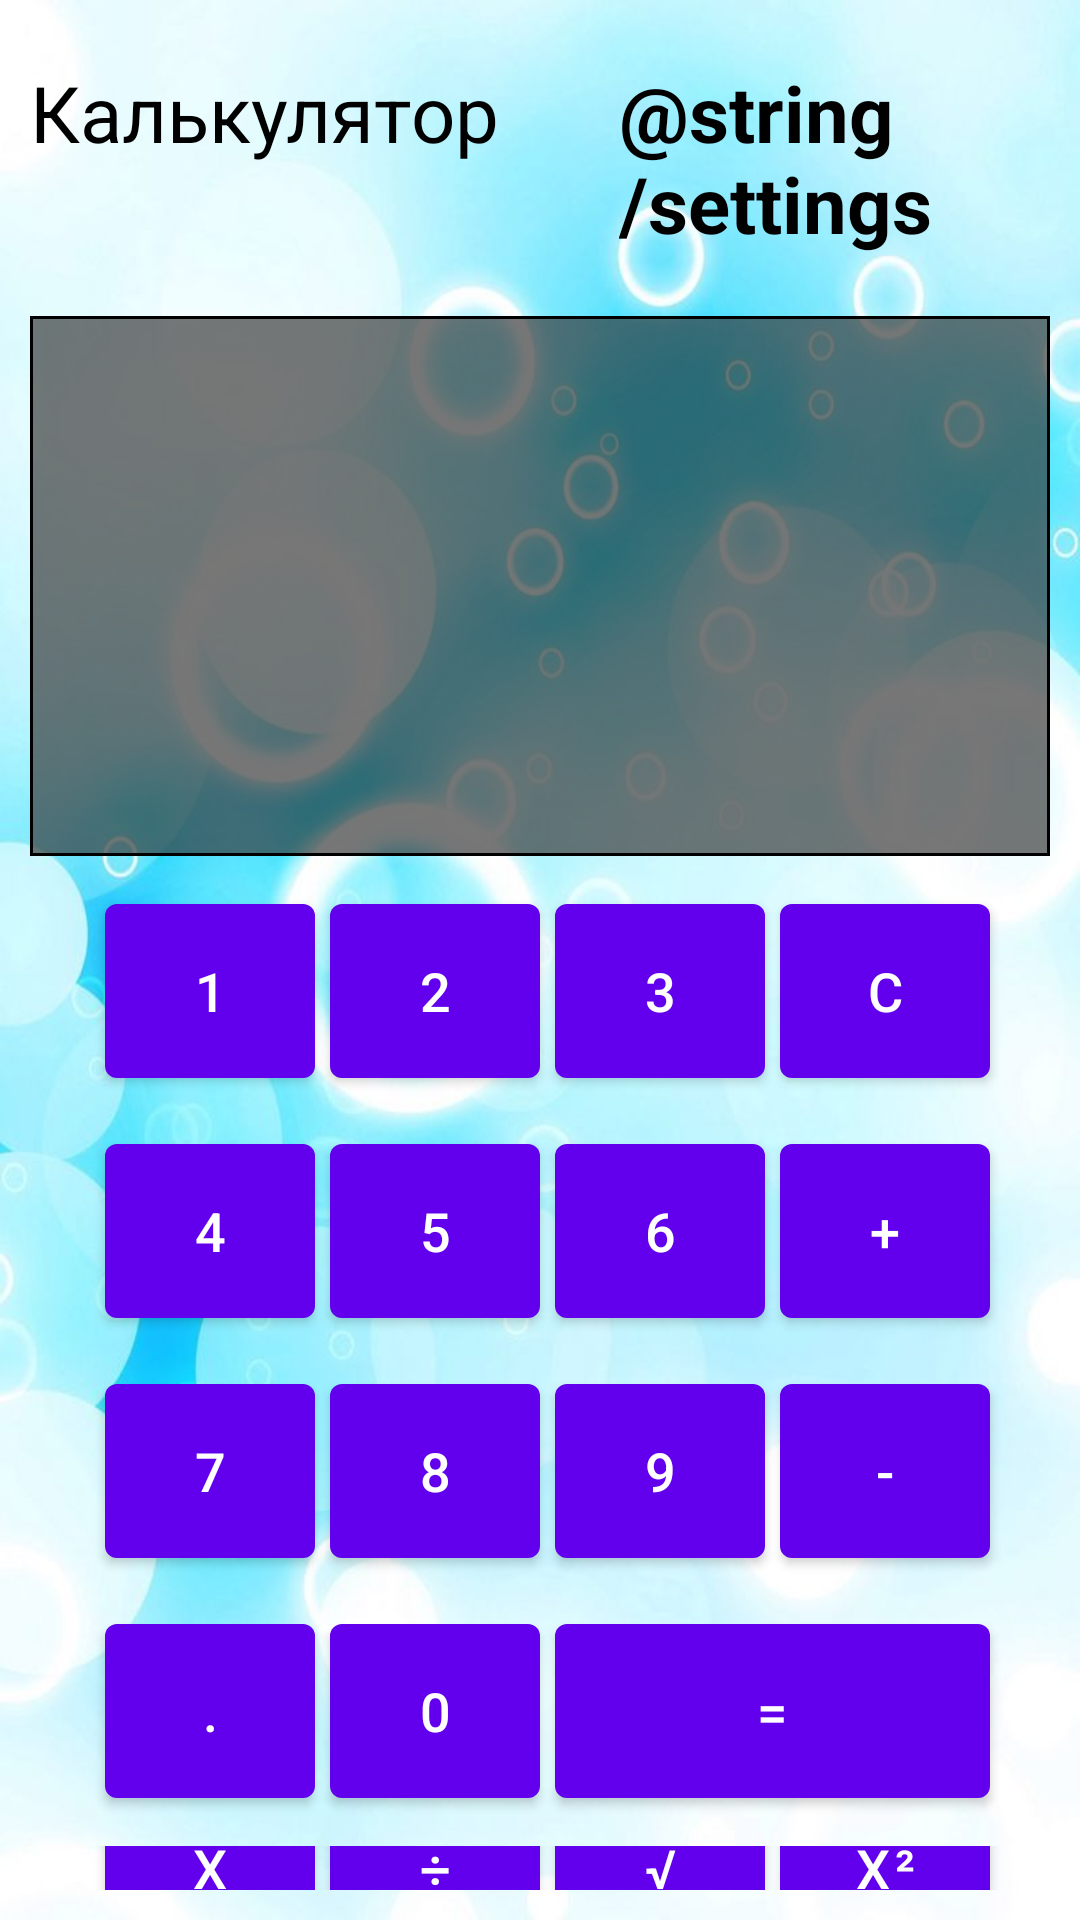

Here is an Android app screen rendered from its layout file. Give the layout XML and the strings, colors and styles it references.
<!-- AndroidManifest.xml: application theme Theme.Android1 -->
<!-- res/layout/activity_main_white.xml -->
<?xml version="1.0" encoding="utf-8"?>
<LinearLayout xmlns:android="http://schemas.android.com/apk/res/android"
    xmlns:app="http://schemas.android.com/apk/res-auto"
    xmlns:tools="http://schemas.android.com/tools"
    android:layout_width="match_parent"
    android:layout_height="wrap_content"
    style="@style/WhiteMainLiner"
    android:orientation="vertical">

    <LinearLayout
        android:layout_width="match_parent"
        android:layout_height="wrap_content"
        android:layout_margin="10dp"
        android:gravity="center"
        android:orientation="vertical">
<LinearLayout
    style="@style/WhiteLinerRow">
        <com.google.android.material.textview.MaterialTextView
            android:id="@+id/appName"
            android:layout_width="wrap_content"
            android:layout_height="match_parent"
            android:text="@string/app_name"
            android:textAlignment="center"
            android:textColor="#000"
            android:textSize="26sp" />
        <com.google.android.material.textview.MaterialTextView
            android:id="@+id/settings"
            style="@style/WhitesettingsButton"/>
</LinearLayout>

        <com.google.android.material.textview.MaterialTextView
            android:id="@+id/calculator"
            style="@style/WhiteTextViewMain" />

        <LinearLayout
            android:id="@+id/buttonPanelRow1"
            style="@style/WhiteLinerRow">

            <com.google.android.material.button.MaterialButton
                android:id="@+id/buttonNumber1"
                style="@style/WhiteMyButton"
                android:text="@string/b1" />

            <com.google.android.material.button.MaterialButton
                android:id="@+id/buttonNumber2"
                style="@style/WhiteMyButton"
                android:text="@string/b2"
                tools:ignore="SpUsage" />

            <com.google.android.material.button.MaterialButton
                android:id="@+id/buttonNumber3"
                style="@style/WhiteMyButton"
                android:text="@string/b3" />

            <com.google.android.material.button.MaterialButton
                android:id="@+id/bDrop"
                style="@style/WhiteMyButton"
                android:text="@string/bDrop" />
        </LinearLayout>

        <LinearLayout
            android:id="@+id/buttonPanelRow2"
            style="@style/WhiteLinerRow">

            <com.google.android.material.button.MaterialButton
                android:id="@+id/buttonNumber4"
                style="@style/WhiteMyButton"
                android:text="@string/b4" />

            <com.google.android.material.button.MaterialButton
                android:id="@+id/buttonNumber5"
                style="@style/WhiteMyButton"
                android:text="@string/b5" />

            <com.google.android.material.button.MaterialButton
                android:id="@+id/buttonNumber6"
                style="@style/WhiteMyButton"
                android:text="@string/b6" />

            <com.google.android.material.button.MaterialButton
                android:id="@+id/bPlus"
                style="@style/WhiteMyButton"
                android:text="@string/bPlus" />
        </LinearLayout>

        <LinearLayout
            android:id="@+id/buttonPanelRow3"
            style="@style/WhiteLinerRow">

            <com.google.android.material.button.MaterialButton
                android:id="@+id/buttonNumber7"
                style="@style/WhiteMyButton"
                android:text="@string/b7" />

            <com.google.android.material.button.MaterialButton
                android:id="@+id/buttonNumber8"
                style="@style/WhiteMyButton"
                android:text="@string/b8" />

            <com.google.android.material.button.MaterialButton
                android:id="@+id/buttonNumber9"
                style="@style/WhiteMyButton"
                android:text="@string/b9" />

            <com.google.android.material.button.MaterialButton
                android:id="@+id/bMinus"
                style="@style/WhiteMyButton"
                android:text="@string/bMinus" />
        </LinearLayout>

        <LinearLayout
            android:id="@+id/buttonPanelRow4"
            style="@style/WhiteLinerRow">

            <com.google.android.material.button.MaterialButton
                android:id="@+id/bDot"
                style="@style/WhiteMyButton"
                android:text="@string/bDot" />

            <com.google.android.material.button.MaterialButton
                android:id="@+id/buttonNumber0"
                style="@style/WhiteMyButton"
                android:text="@string/b10" />

            <com.google.android.material.button.MaterialButton
                android:id="@+id/bEqually"
                style="@style/WhiteMyButton"
                android:layout_width="145dp"
                android:layout_height="70dp"
                android:layout_marginStart="5dp"
                android:text="@string/bEqually" />
        </LinearLayout>

        <LinearLayout
            android:id="@+id/buttonPanelRow5"
            style="@style/WhiteLinerRow">

            <com.google.android.material.button.MaterialButton
                android:id="@+id/bMultiply"
                style="@style/WhiteMyButton"
                android:text="@string/bMultiply" />

            <com.google.android.material.button.MaterialButton
                android:id="@+id/bSplit"
                style="@style/WhiteMyButton"
                android:text="@string/bSplit" />

            <com.google.android.material.button.MaterialButton
                android:id="@+id/bSqrt"
                style="@style/WhiteMyButton"
                android:text="@string/bSqrt" />

            <com.google.android.material.button.MaterialButton
                android:id="@+id/bQrt"
                style="@style/WhiteMyButton"
                android:text="@string/bQrt" />
        </LinearLayout>
    </LinearLayout>
</LinearLayout>
<!-- resources referenced by this layout -->
<resources>
  <string name="app_name">Калькулятор</string>
  <string name="b1">1</string>
  <string name="b10">0</string>
  <string name="b2">2</string>
  <string name="b3">3</string>
  <string name="b4">4</string>
  <string name="b5">5</string>
  <string name="b6">6</string>
  <string name="b7">7</string>
  <string name="b8">8</string>
  <string name="b9">9</string>
  <string name="bDot">.</string>
  <string name="bDrop">C</string>
  <string name="bEqually">=</string>
  <string name="bMinus">-</string>
  <string name="bMultiply">x</string>
  <string name="bPlus">+</string>
  <string name="bQrt">X²</string>
  <string name="bSplit">÷</string>
  <string name="bSqrt">√</string>
  <style name="WhiteLinerRow">
          <item name="android:layout_width">match_parent</item>
          <item name="android:layout_height">wrap_content</item>
          <item name="android:layout_marginTop">10dp</item>
          <item name="android:gravity">center</item>
          <item name="android:orientation">horizontal</item>
      </style>
  <style name="WhiteMainLiner">
          <item name="android:background">@drawable/white_bg</item>
      </style>
  <style name="WhiteMyButton">
          <item name="android:textSize">18sp</item>
          <item name="android:layout_width">70dp</item>
          <item name="android:layout_height">70dp</item>
          <item name="android:layout_marginStart">5dp</item>
      </style>
  <style name="WhiteTextViewMain">
          <item name="android:layout_width">match_parent</item>
          <item name="android:layout_height">180dp</item>
          <item name="android:layout_marginTop">20dp</item>
          <item name="android:background">@drawable/my_white_border</item>
          <item name="android:padding">7dp</item>
          <item name="android:textColor">#fff</item>
          <item name="android:textStyle">bold</item>
      </style>
  <style name="WhitesettingsButton">
          <item name="android:layout_width">wrap_content</item>
          <item name="android:layout_height">wrap_content</item>
          <item name="android:text">@string/settings</item>
          <item name="android:textColor">#000</item>
          <item name="android:textSize">26sp</item>
          <item name="android:textStyle">bold</item>
          <item name="android:layout_marginStart">40dp</item>
      </style>
  <style name="Theme.Android1" parent="Theme.MaterialComponents.DayNight.DarkActionBar">
          
          <item name="colorPrimary">@color/purple_500</item>
          <item name="colorPrimaryVariant">@color/purple_700</item>
          <item name="colorOnPrimary">@color/white</item>
          
          <item name="colorSecondary">@color/teal_200</item>
          <item name="colorSecondaryVariant">@color/teal_700</item>
          <item name="colorOnSecondary">@color/black</item>
          
          <item name="android:statusBarColor" tools:targetApi="l">?attr/colorPrimaryVariant</item>
          
      </style>
  <!-- drawable white_bg: jpg bitmap (drawable, 50442 bytes) -->
  <!-- drawable my_white_border (drawable) -->
  <shape xmlns:android="http://schemas.android.com/apk/res/android" android:shape="rectangle" >
      <solid android:color="#aa333333" />
      <stroke android:width="1dip" android:color="#000000"/>
  </shape>
  <!-- not gathered from this repository: default colours our renderer supplied (Android Studio template values) -->
  <color name="purple_500">#FF6200EE</color>
  <color name="purple_700">#FF3700B3</color>
  <color name="teal_200">#FF03DAC5</color>
  <color name="teal_700">#FF018786</color>
  <color name="black">#FF000000</color>
  <color name="white">#FFFFFFFF</color>
</resources>
